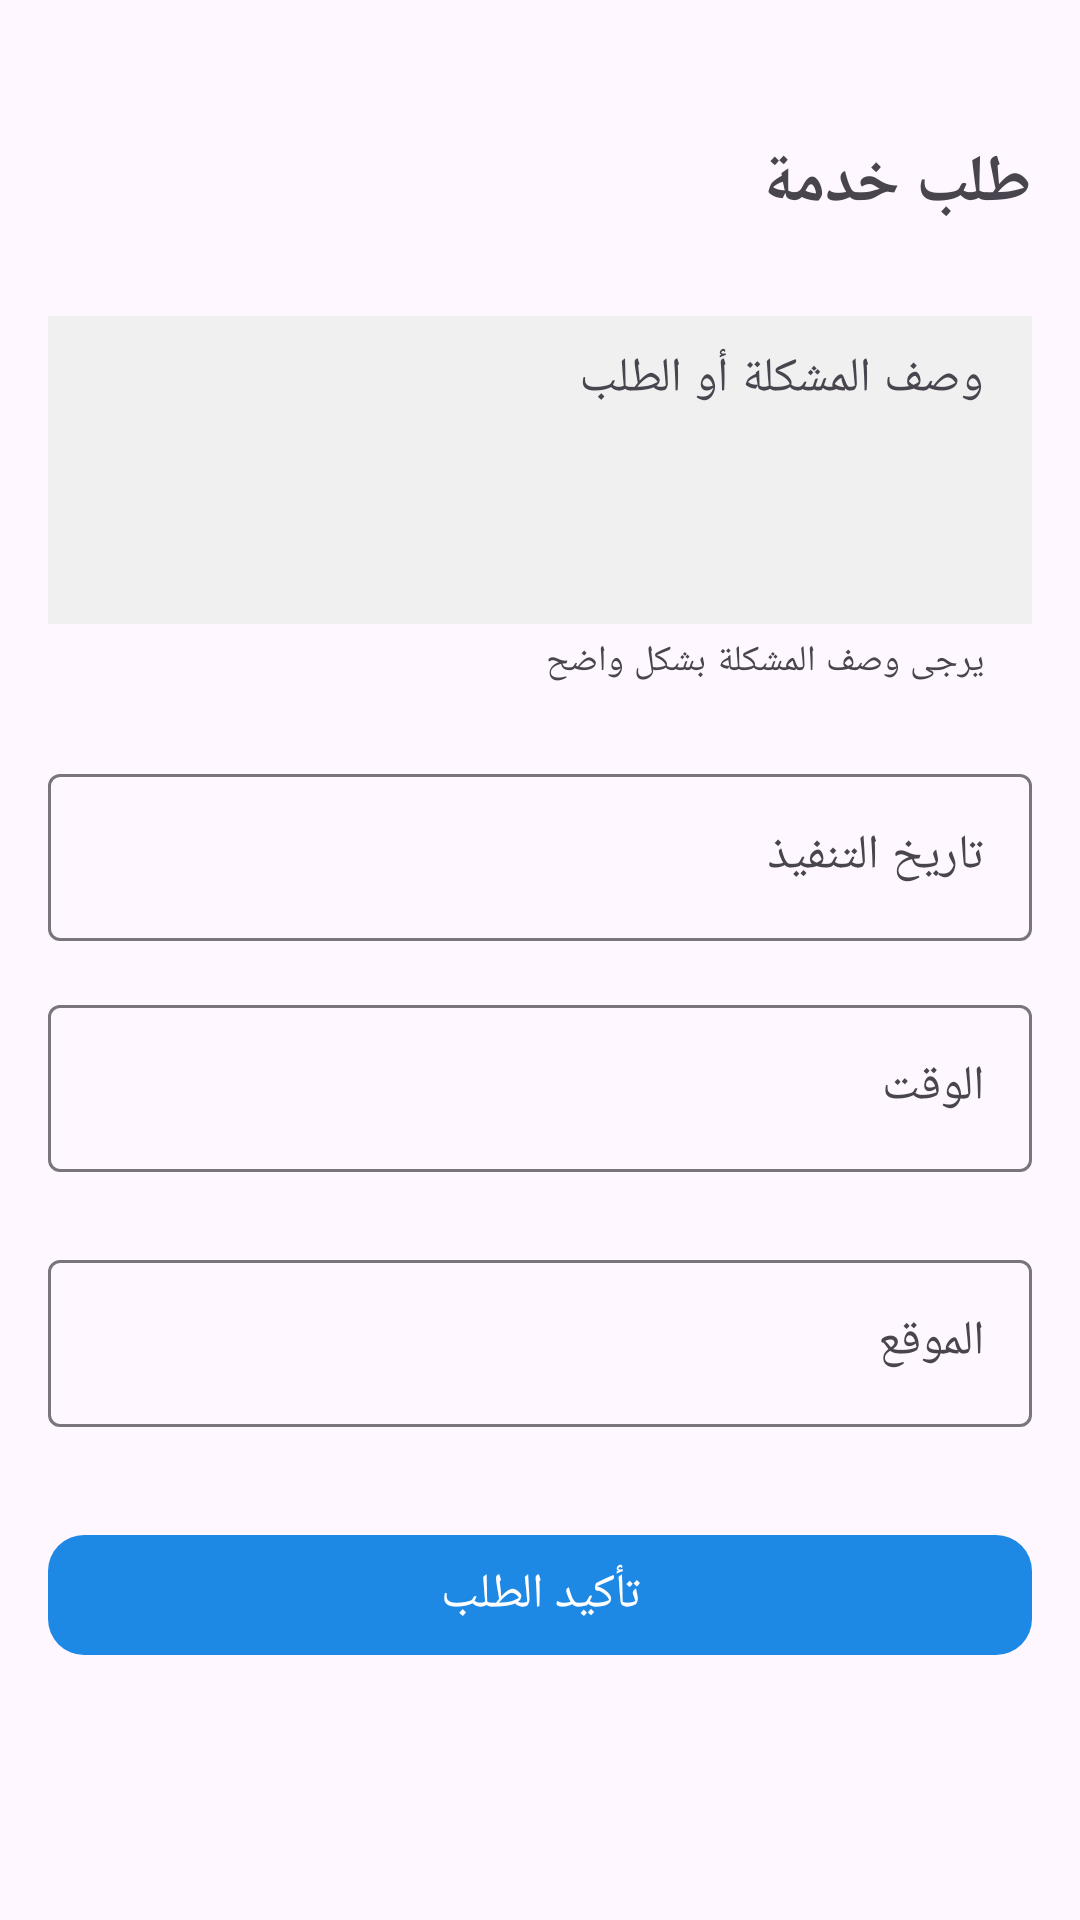

Write the Android layout XML for this screen, with the resource values it uses.
<!-- AndroidManifest.xml: application theme Theme.FinalProject -->
<!-- res/layout/activity_request_service.xml -->
<?xml version="1.0" encoding="utf-8"?>
<ScrollView xmlns:android="http://schemas.android.com/apk/res/android"
    xmlns:app="http://schemas.android.com/apk/res-auto"
    xmlns:tools="http://schemas.android.com/tools"
    android:layout_width="match_parent"
    android:layout_height="match_parent"
    android:fillViewport="true"
    android:layoutDirection="rtl"
    android:padding="16dp"
    android:textDirection="rtl"
    tools:context="dev.final_group.khadamati.screens.client.RequestServiceActivity">

    <LinearLayout
        android:layout_width="match_parent"
        android:layout_height="wrap_content"
        android:orientation="vertical">
        
        
        

        <TextView
            android:layout_width="wrap_content"
            android:layout_height="wrap_content"
            android:layout_marginTop="30dp"
            android:layout_marginBottom="24dp"
            android:text="طلب خدمة"
            android:textDirection="rtl"
            android:textSize="22sp"
            android:textStyle="bold" />

        
        <com.google.android.material.textfield.TextInputLayout
            android:layout_width="match_parent"
            android:layout_height="wrap_content"
            android:hint="وصف المشكلة أو الطلب"
            app:boxBackgroundMode="outline"
            app:boxCornerRadiusBottomEnd="8dp"
            app:boxCornerRadiusBottomStart="8dp"
            app:boxCornerRadiusTopEnd="8dp"
            app:boxCornerRadiusTopStart="8dp"
            app:boxStrokeColor="#1E88E5"
            app:helperText="يرجى وصف المشكلة بشكل واضح">

            <com.google.android.material.textfield.TextInputEditText
                android:id="@+id/requestDescriptionEt"
                android:layout_width="match_parent"
                android:layout_height="wrap_content"
                android:background="#F0F0F0"
                android:gravity="top|start"
                android:inputType="textMultiLine"
                android:maxLines="6"
                android:minLines="4"
                android:padding="12dp"
                android:textDirection="rtl" />
        </com.google.android.material.textfield.TextInputLayout>

        
        <com.google.android.material.textfield.TextInputLayout
            android:layout_width="match_parent"
            android:layout_height="wrap_content"
            android:layout_marginTop="24dp"
            android:hint="تاريخ التنفيذ"
            app:endIconDrawable="@drawable/calendar_month_24"
            app:endIconMode="custom">

            <com.google.android.material.textfield.TextInputEditText
                android:id="@+id/dateEt"
                android:layout_width="match_parent"
                android:layout_height="wrap_content"
                android:focusable="false"
                android:inputType="none"
                android:textDirection="rtl" />
        </com.google.android.material.textfield.TextInputLayout>

        
        <com.google.android.material.textfield.TextInputLayout
            android:layout_width="match_parent"
            android:layout_height="wrap_content"
            android:layout_marginTop="16dp"
            android:hint="الوقت"
            app:endIconDrawable="@drawable/access_time_24"
            app:endIconMode="custom">

            <com.google.android.material.textfield.TextInputEditText
                android:id="@+id/timeEt"
                android:layout_width="match_parent"
                android:layout_height="wrap_content"
                android:focusable="false"
                android:inputType="none"
                android:textDirection="rtl" />
        </com.google.android.material.textfield.TextInputLayout>

        
        <com.google.android.material.textfield.TextInputLayout
            android:layout_width="match_parent"
            android:layout_height="wrap_content"
            android:layout_marginTop="24dp"
            android:hint="الموقع">

            <com.google.android.material.textfield.TextInputEditText
                android:id="@+id/locationEt"
                android:layout_width="match_parent"
                android:layout_height="wrap_content"
                android:inputType="text"
                android:textDirection="rtl" />
        </com.google.android.material.textfield.TextInputLayout>

        
        <com.google.android.material.button.MaterialButton
            android:id="@+id/confirmRequestBt"
            android:layout_width="match_parent"
            android:layout_height="wrap_content"
            android:layout_marginTop="32dp"
            android:text="تأكيد الطلب"
            android:textColor="@android:color/white"
            android:textSize="16sp"
            app:backgroundTint="#1E88E5"
            app:cornerRadius="12dp" />

    </LinearLayout>
</ScrollView>
<!-- resources referenced by this layout -->
<resources>
  <style name="Theme.FinalProject" parent="Base.Theme.FinalProject" />
  <style name="Base.Theme.FinalProject" parent="Theme.Material3.DayNight.NoActionBar">
          
          
      </style>
</resources>
